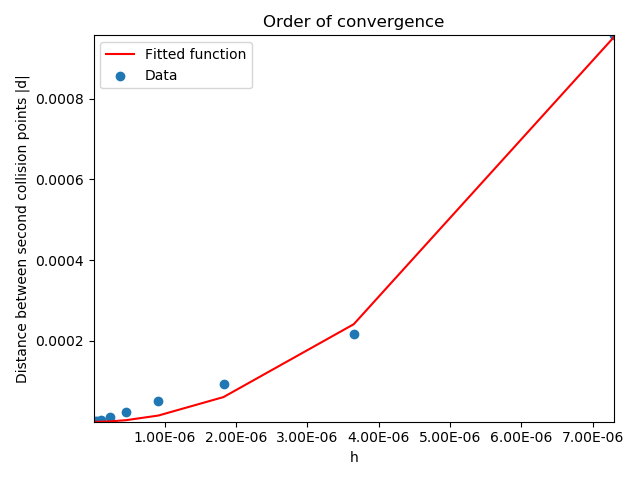

The data file committed next to this chart (first rows):
step, x_1, y_1, z_1, t_1, x_2, y_2, z_2, t_2
7.3e-06, 1.742, 0.2912, 0, 1.879, 2.002, 1.001, 0, 2.88
3.65e-06, 1.742, 0.29, 0, 1.879, 2.002, 1, 0, 2.881
1.825e-06, 1.742, 0.2898, 0, 1.879, 2.002, 1, 0, 2.881
9.125e-07, 1.742, 0.2896, 0, 1.879, 2.002, 1, 0, 2.881
4.5625e-07, 1.742, 0.2896, 0, 1.879, 2.002, 1, 0, 2.881
2.28125e-07, 1.742, 0.2896, 0, 1.879, 2.002, 0.9999, 0, 2.881
1.140625e-07, 1.742, 0.2895, 0, 1.879, 2.002, 0.9999, 0, 2.881
5.703125e-08, 1.742, 0.2895, 0, 1.879, 2.002, 0.9999, 0, 2.881
2.8515625e-08, 1.742, 0.2895, 0, 1.879, 2.002, 0.9999, 0, 2.881
1.42578125e-08, 1.742, 0.2895, 0, 1.879, 2.002, 0.9999, 0, 2.881
7.12890625e-09, 1.742, 0.2895, 0, 1.879, 2.002, 0.9999, 0, 2.881
3.564453125e-09, 1.742, 0.2895, 0, 1.879, 2.002, 0.9999, 0, 2.881
1.7822265625e-09, 1.742, 0.2895, 0, 1.879, 2.002, 0.9999, 0, 2.881
